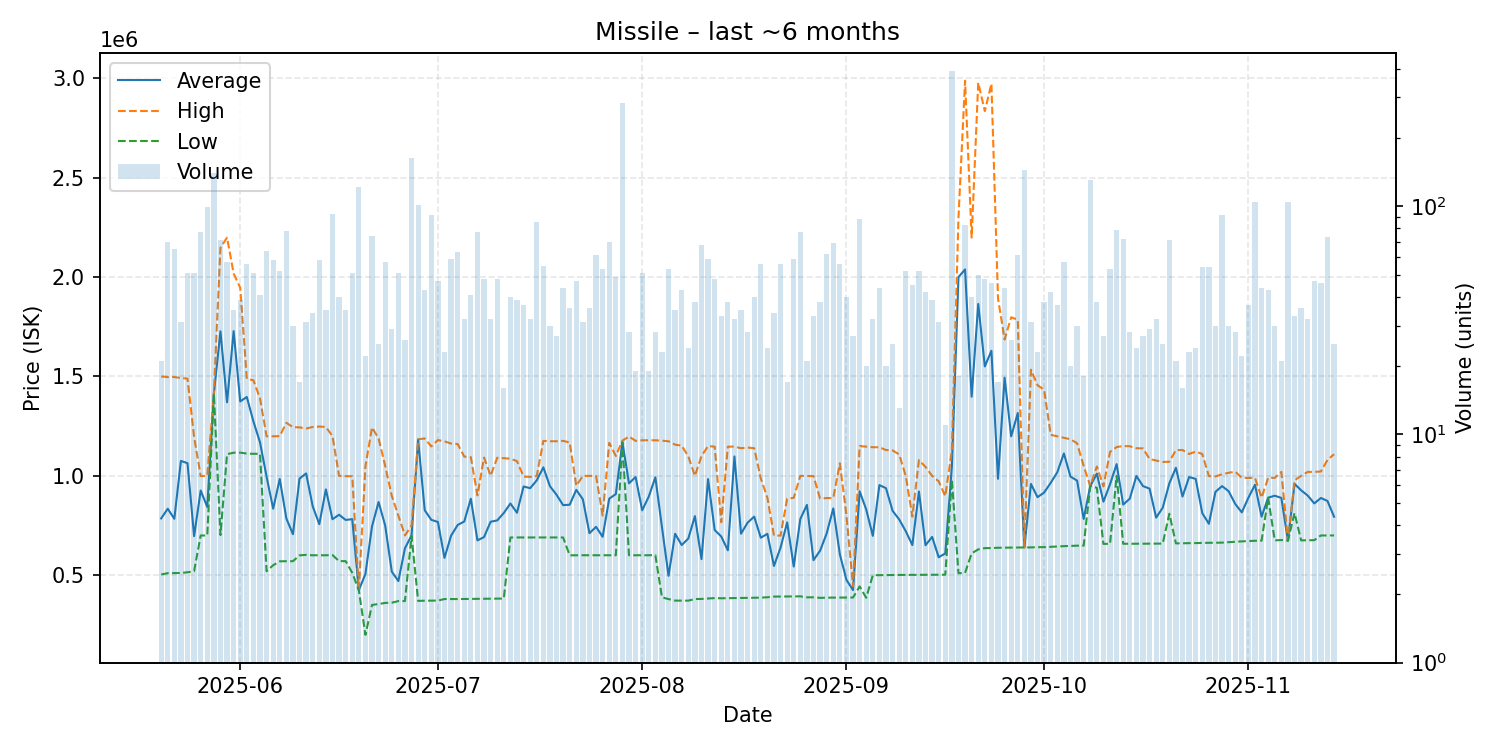

The table this chart was drawn from, first rows:
date, average, highest, lowest, order_count, volume
2025-05-20, 785800, 1500000, 503800, 13, 21
2025-05-21, 834514, 1497000, 510400, 22, 70
2025-05-22, 783997, 1497000, 511100, 23, 65
2025-05-23, 1075319, 1492500, 511400, 19, 31
2025-05-24, 1063614, 1489000, 515000, 30, 51
2025-05-25, 696565, 1196000, 520100, 31, 51
2025-05-26, 926199, 999000, 700100, 38, 77
2025-05-27, 843605, 1000000, 700000, 27, 99
2025-05-28, 1413000, 1416000, 1413000, 47, 140
2025-05-29, 1727231, 2148000, 702100, 33, 71
2025-05-30, 1370070, 2199000, 1109000, 28, 57
2025-05-31, 1728343, 2018000, 1116500, 28, 35
2025-06-01, 1374590, 1946500, 1117000, 21, 39
2025-06-02, 1396732, 1488000, 1112000, 46, 56
2025-06-03, 1274000, 1481000, 1111000, 25, 51
2025-06-04, 1168827, 1390000, 1111000, 26, 41
2025-06-05, 996045, 1199000, 520400, 35, 64
2025-06-06, 834731, 1199000, 550400, 34, 58
2025-06-07, 984529, 1200000, 570000, 37, 52
2025-06-08, 785695, 1267000, 570700, 33, 78
2025-06-09, 706560, 1245000, 570700, 17, 30
2025-06-10, 986524, 1244000, 600000, 14, 17
2025-06-11, 1012203, 1238000, 602500, 18, 31
2025-06-12, 847103, 1246000, 600500, 19, 34
2025-06-13, 756824, 1248000, 600500, 26, 58
2025-06-14, 932020, 1246000, 600500, 26, 35
2025-06-15, 781819, 1200000, 601500, 32, 93
2025-06-16, 804338, 999900, 571000, 26, 40
2025-06-17, 778306, 998500, 571000, 26, 35
2025-06-18, 782133, 998100, 512000, 37, 51
2025-06-19, 425000, 425000, 425000, 29, 122
2025-06-20, 506650, 1048000, 200000, 18, 22
2025-06-21, 745742, 1244000, 350600, 33, 74
2025-06-22, 868564, 1187500, 355100, 22, 25
2025-06-23, 749847, 1050000, 360800, 22, 57
2025-06-24, 518376, 899500, 361800, 23, 29
2025-06-25, 470563, 799200, 370000, 28, 51
2025-06-26, 635831, 700400, 370000, 17, 26
2025-06-27, 700400, 749750, 698500, 39, 163
2025-06-28, 1182000, 1184000, 370900, 38, 101
2025-06-29, 827109, 1188000, 372000, 30, 43
2025-06-30, 778651, 1148000, 372100, 28, 92
2025-07-01, 767987, 1180000, 372500, 29, 47
2025-07-02, 587383, 1173500, 380300, 19, 23
2025-07-03, 699051, 1162500, 380000, 27, 59
2025-07-04, 752960, 1160000, 380200, 25, 63
2025-07-05, 770344, 1097000, 380700, 28, 32
2025-07-06, 884805, 1094000, 381400, 36, 41
2025-07-07, 675430, 901700, 381700, 24, 77
2025-07-08, 692012, 1092000, 381700, 21, 48
2025-07-09, 769125, 1000000, 382000, 23, 32
2025-07-10, 775773, 1091000, 382300, 26, 48
2025-07-11, 813138, 1089000, 382700, 14, 16
2025-07-12, 860958, 1086500, 690000, 26, 40
2025-07-13, 814377, 1074000, 690200, 27, 39
2025-07-14, 946559, 996200, 690100, 23, 37
2025-07-15, 938056, 994700, 690100, 21, 32
2025-07-16, 977353, 998850, 690100, 39, 85
2025-07-17, 1042864, 1176000, 690100, 32, 55
2025-07-18, 948183, 1174000, 690100, 12, 30
... 119 more rows
